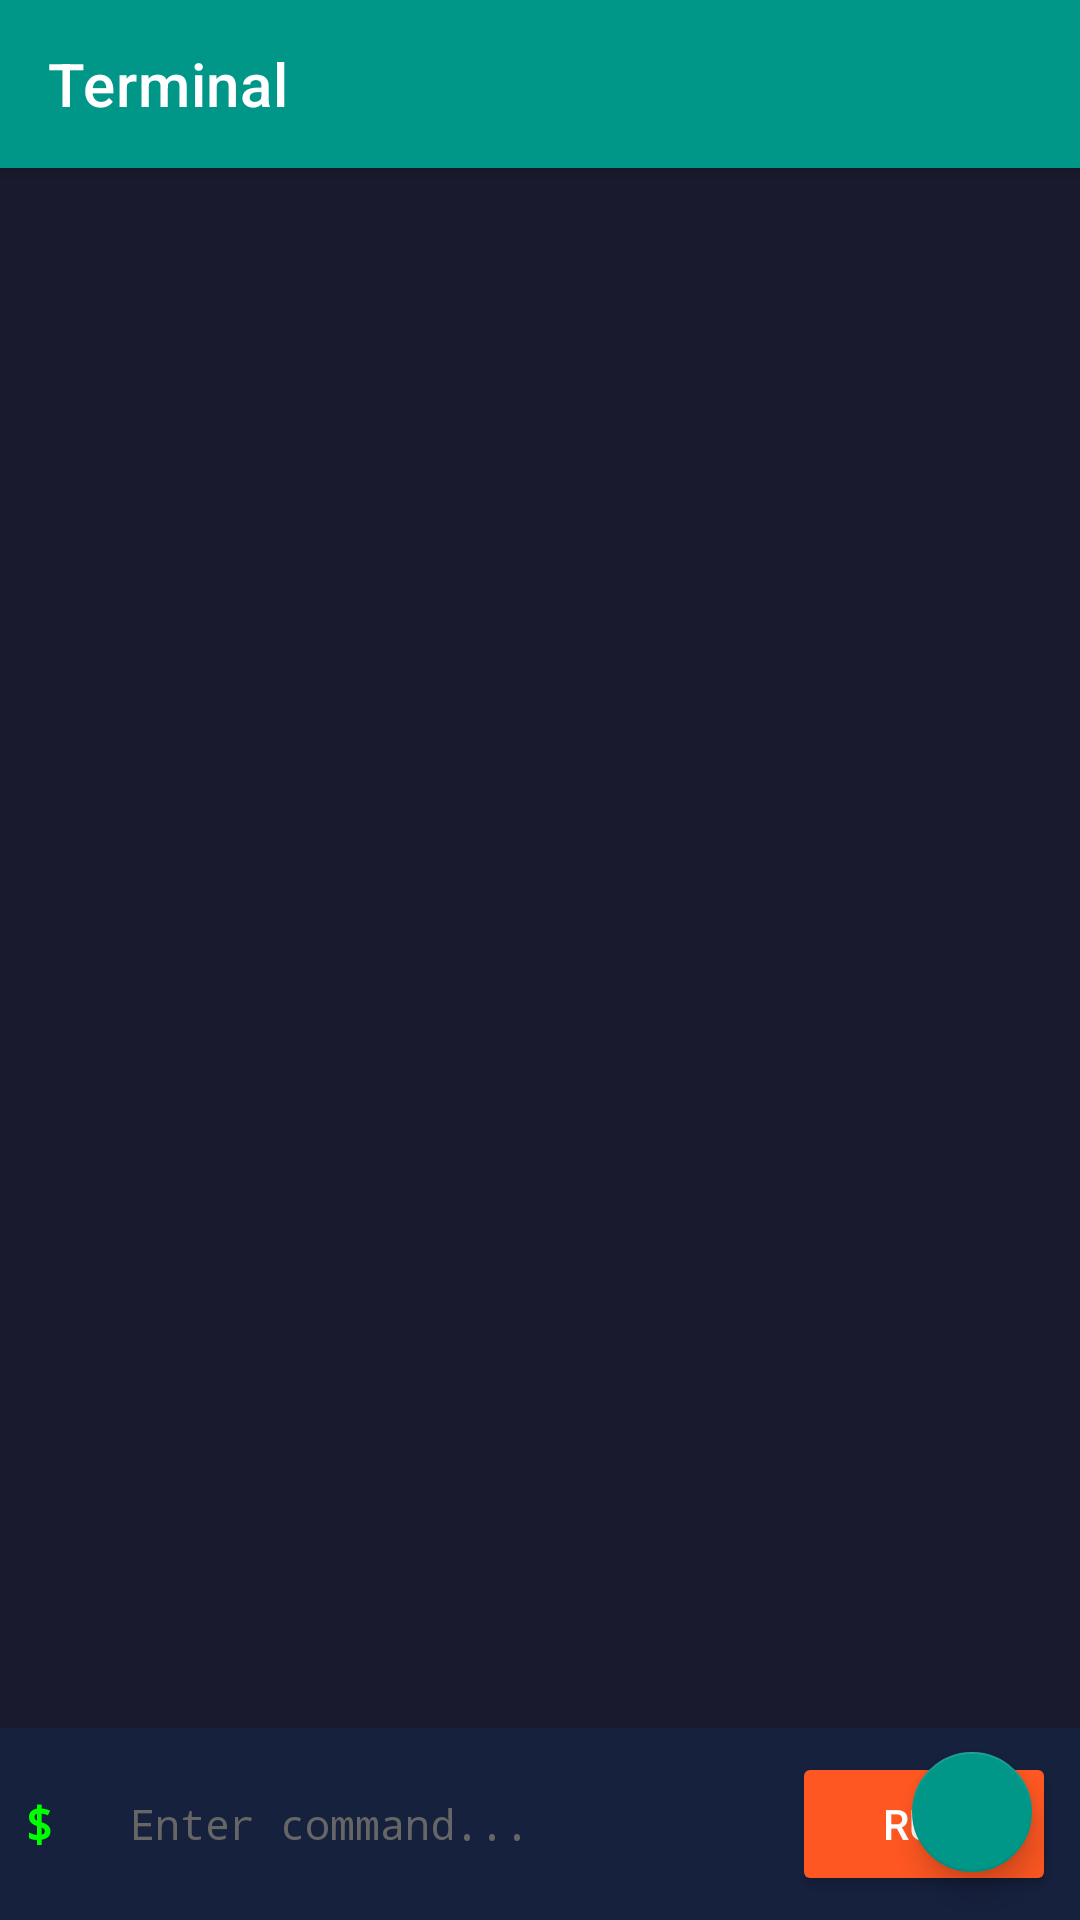

Reconstruct the res/layout file that produces this screen, plus the resources it refers to.
<!-- AndroidManifest.xml: activity theme Theme.TermuxToolsInfo -->
<!-- res/layout/activity_terminal.xml -->
<?xml version="1.0" encoding="utf-8"?>
<androidx.coordinatorlayout.widget.CoordinatorLayout 
    xmlns:android="http://schemas.android.com/apk/res/android"
    xmlns:app="http://schemas.android.com/apk/res-auto"
    xmlns:tools="http://schemas.android.com/tools"
    android:layout_width="match_parent"
    android:layout_height="match_parent"
    android:background="#1a1a2e"
    tools:context=".TerminalActivity">

    <com.google.android.material.appbar.AppBarLayout
        android:layout_width="match_parent"
        android:layout_height="wrap_content"
        android:theme="@style/Theme.TermuxToolsInfo">

        <androidx.appcompat.widget.Toolbar
            android:id="@+id/toolbar"
            android:layout_width="match_parent"
            android:layout_height="?attr/actionBarSize"
            android:background="@color/colorPrimary"
            app:titleTextColor="@android:color/white"
            app:navigationIcon="@drawable/ic_back"
            app:title="Terminal" />

    </com.google.android.material.appbar.AppBarLayout>

    <LinearLayout
        android:layout_width="match_parent"
        android:layout_height="match_parent"
        android:orientation="vertical"
        app:layout_behavior="@string/appbar_scrolling_view_behavior">

        
        <ScrollView
            android:id="@+id/scrollView"
            android:layout_width="match_parent"
            android:layout_height="0dp"
            android:layout_weight="1"
            android:fillViewport="true"
            android:background="#1a1a2e"
            android:padding="8dp">

            <TextView
                android:id="@+id/terminalOutput"
                android:layout_width="match_parent"
                android:layout_height="wrap_content"
                android:fontFamily="monospace"
                android:textColor="#00ff00"
                android:textSize="12sp"
                android:lineSpacingExtra="2dp"
                android:padding="8dp"
                android:scrollbars="vertical"
                android:scrollHorizontally="true"
                android:textIsSelectable="true"
                tools:text="$ echo Hello World\nHello World\n$" />

        </ScrollView>

        
        <HorizontalScrollView
            android:layout_width="match_parent"
            android:layout_height="wrap_content"
            android:fillViewport="true"
            android:background="#16213e"
            android:padding="8dp">

            <LinearLayout
                android:layout_width="match_parent"
                android:layout_height="wrap_content"
                android:orientation="horizontal"
                android:gravity="center_vertical">

                
                <TextView
                    android:layout_width="wrap_content"
                    android:layout_height="wrap_content"
                    android:text="$ "
                    android:textColor="#00ff00"
                    android:textSize="16sp"
                    android:fontFamily="monospace"
                    android:textStyle="bold"
                    android:paddingEnd="8dp" />

                
                <com.google.android.material.textfield.TextInputEditText
                    android:id="@+id/commandInput"
                    android:layout_width="0dp"
                    android:layout_height="wrap_content"
                    android:layout_weight="1"
                    android:hint="Enter command..."
                    android:textColor="#ffffff"
                    android:textColorHint="#666666"
                    android:textSize="14sp"
                    android:fontFamily="monospace"
                    android:imeOptions="actionSend"
                    android:inputType="textNoSuggestions"
                    android:singleLine="true"
                    android:background="@android:color/transparent"
                    android:padding="8dp" />

                
                <Button
                    android:id="@+id/runButton"
                    android:layout_width="wrap_content"
                    android:layout_height="wrap_content"
                    android:text="RUN"
                    android:textColor="#ffffff"
                    android:backgroundTint="@color/colorAccent"
                    android:layout_marginStart="8dp" />

            </LinearLayout>

        </HorizontalScrollView>

    </LinearLayout>

    
    <com.google.android.material.floatingactionbutton.FloatingActionButton
        android:id="@+id/fabClear"
        android:layout_width="wrap_content"
        android:layout_height="wrap_content"
        android:layout_gravity="bottom|end"
        android:layout_margin="16dp"
        android:contentDescription="Clear terminal"
        android:src="@drawable/ic_clear"
        app:tint="@android:color/white"
        app:backgroundTint="@color/colorPrimary"
        app:fabSize="mini" />

</androidx.coordinatorlayout.widget.CoordinatorLayout>
<!-- resources referenced by this layout -->
<resources>
  <color name="colorAccent">#FF5722</color>
  <color name="colorPrimary">#009688</color>
  <style name="Theme.TermuxToolsInfo" parent="Theme.MaterialComponents.DayNight.NoActionBar">
          <item name="colorPrimary">@color/colorPrimary</item>
          <item name="colorPrimaryVariant">@color/colorPrimaryDark</item>
          <item name="colorOnPrimary">@android:color/white</item>
          <item name="colorSecondary">@color/colorAccent</item>
          <item name="colorSecondaryVariant">@color/colorAccent</item>
          <item name="colorOnSecondary">@android:color/white</item>
          <item name="android:statusBarColor">@color/colorPrimaryDark</item>
          <item name="android:windowBackground">@color/colorBackground</item>
      </style>
  <color name="colorPrimaryDark">#00796B</color>
  <color name="colorBackground">#F5F5F5</color>
</resources>
